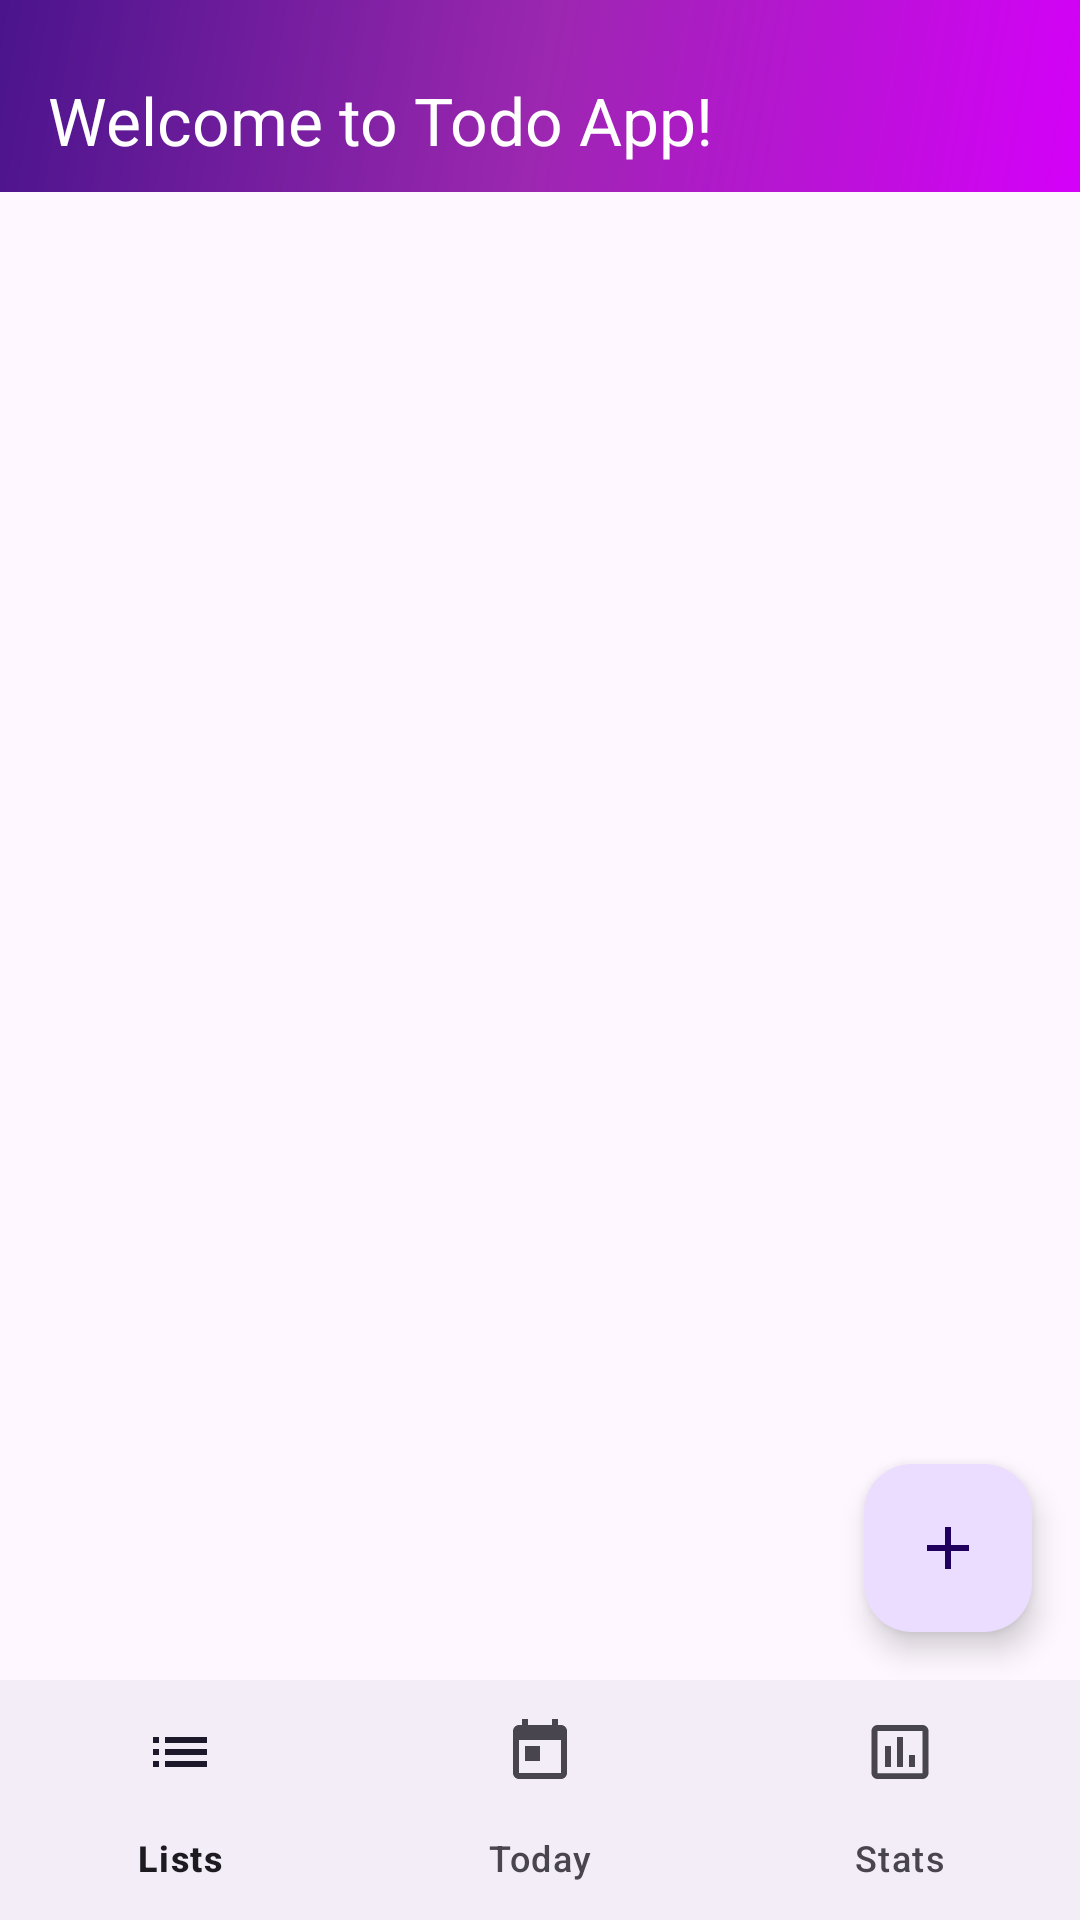

Produce the Android XML layout that renders to this screen, including the resource entries it uses.
<!-- AndroidManifest.xml: application theme Theme._3310_project -->
<!-- res/layout/activity_main.xml -->
<?xml version="1.0" encoding="utf-8"?>
<androidx.constraintlayout.widget.ConstraintLayout
    xmlns:android="http://schemas.android.com/apk/res/android"
    xmlns:app="http://schemas.android.com/apk/res-auto"
    android:layout_width="match_parent"
    android:layout_height="match_parent">

    <com.google.android.material.appbar.AppBarLayout
        android:id="@+id/appBarLayout"
        android:layout_width="match_parent"
        android:layout_height="wrap_content"
        app:layout_constraintTop_toTopOf="parent">

        <androidx.appcompat.widget.Toolbar
            android:id="@+id/toolbar"
            android:layout_width="match_parent"
            android:layout_height="?attr/actionBarSize"
            android:background="@drawable/toolbar_gradient_background"
            app:title="Welcome to Todo App!"
            android:paddingTop="16dp"
            app:popupTheme="@style/ThemeOverlay.AppCompat.Light"
            app:titleTextColor="@android:color/white" />
    </com.google.android.material.appbar.AppBarLayout>

    <FrameLayout
        android:id="@+id/fragment_container"
        android:layout_width="match_parent"
        android:layout_height="0dp"
        app:layout_constraintBottom_toTopOf="@+id/bottom_navigation"
        app:layout_constraintTop_toBottomOf="@+id/appBarLayout" />

    <com.google.android.material.floatingactionbutton.FloatingActionButton
        android:id="@+id/fab_add"
        android:layout_width="wrap_content"
        android:layout_height="wrap_content"
        android:layout_margin="16dp"
        android:contentDescription="TODO"
        android:src="@drawable/ic_add"
        app:layout_constraintBottom_toTopOf="@+id/bottom_navigation"
        app:layout_constraintEnd_toEndOf="parent" />

    <com.google.android.material.bottomnavigation.BottomNavigationView
        android:id="@+id/bottom_navigation"
        android:layout_width="match_parent"
        android:layout_height="wrap_content"
        app:layout_constraintBottom_toBottomOf="parent"
        app:menu="@menu/bottom_navigation_menu" />
</androidx.constraintlayout.widget.ConstraintLayout>
<!-- resources referenced by this layout -->
<resources>
  <!-- drawable ic_add (drawable) -->
  <vector xmlns:android="http://schemas.android.com/apk/res/android"
      android:width="24dp"
      android:height="24dp"
      android:viewportWidth="24.0"
      android:viewportHeight="24.0"
      android:tint="?attr/colorControlNormal">
      <path
          android:fillColor="#000000"
          android:pathData="M19,13h-6v6h-2v-6H5v-2h6V5h2v6h6v2z"/>
  </vector>
  <!-- drawable toolbar_gradient_background (drawable) -->
  <?xml version="1.0" encoding="utf-8"?>
  <shape xmlns:android="http://schemas.android.com/apk/res/android">
      <gradient
          android:angle="135"
          android:startColor="#D500F9"
          android:centerColor="#9C27B0"
          android:endColor="#4A148C"
          android:type="linear" />
  </shape>
  <style name="Theme._3310_project" parent="Base.Theme._3310_project" />
  <style name="Base.Theme._3310_project" parent="Theme.Material3.DayNight.NoActionBar">
          
          
      </style>
</resources>
